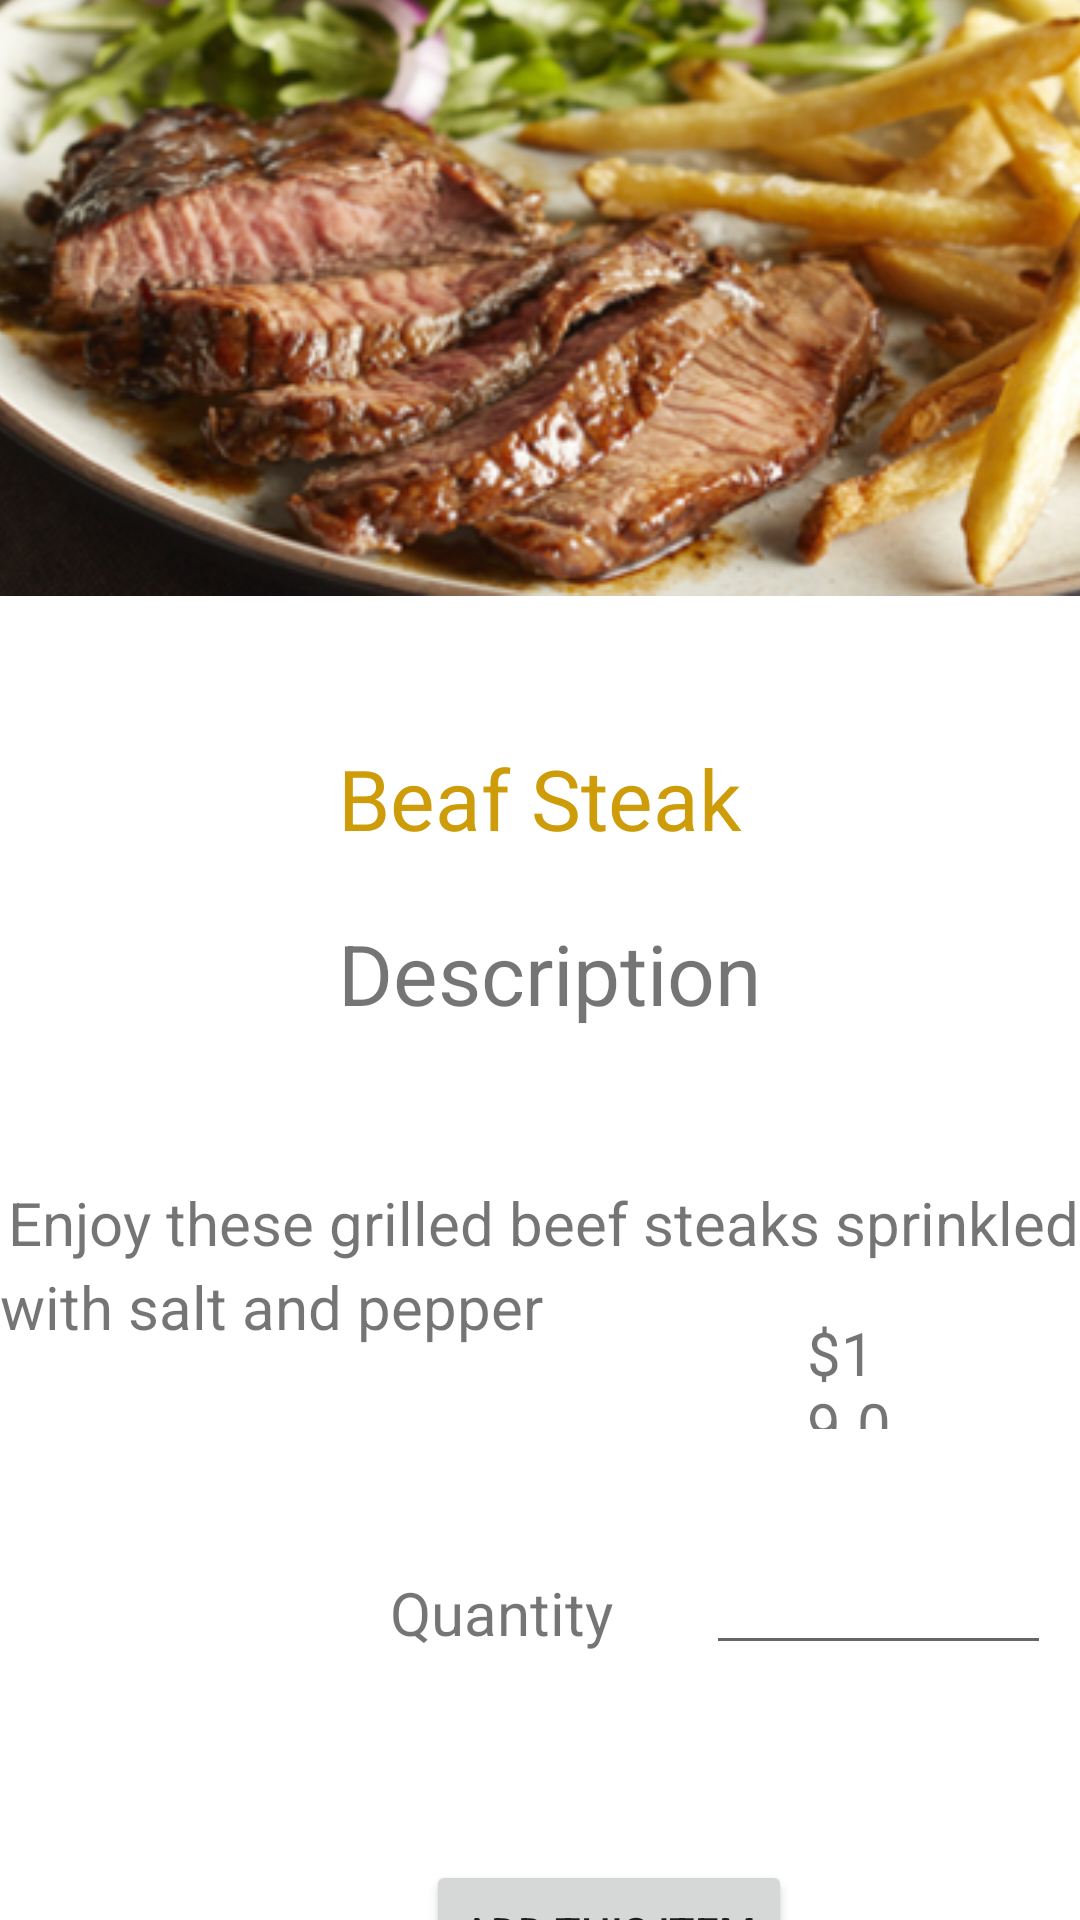

Reconstruct the res/layout file that produces this screen, plus the resources it refers to.
<!-- AndroidManifest.xml: application theme Theme.MyResturant -->
<!-- res/layout/activity_steaks.xml -->
<?xml version="1.0" encoding="utf-8"?>
<androidx.constraintlayout.widget.ConstraintLayout xmlns:android="http://schemas.android.com/apk/res/android"
    xmlns:app="http://schemas.android.com/apk/res-auto"
    xmlns:tools="http://schemas.android.com/tools"
    android:layout_width="match_parent"
    android:layout_height="match_parent"
    tools:context=".Steaks">

    <TextView
        android:id="@+id/textView18"
        android:layout_width="wrap_content"
        android:layout_height="wrap_content"
        android:layout_marginStart="145dp"

        android:layout_marginEnd="31dp"
        android:layout_marginBottom="4dp"
        android:text="Quantity"
        android:textSize="20sp"
        app:layout_constraintBottom_toBottomOf="@+id/steak1"
        app:layout_constraintEnd_toStartOf="@+id/steak1"
        app:layout_constraintStart_toStartOf="parent" />

    <ImageView
        android:id="@+id/imageView3"
        android:layout_width="372dp"
        android:layout_height="251dp"
        android:layout_marginStart="10dp"
        android:layout_marginEnd="10dp"
        android:layout_marginBottom="29dp"
        app:layout_constraintBottom_toTopOf="@+id/textView13"
        app:layout_constraintEnd_toEndOf="parent"
        app:layout_constraintStart_toStartOf="parent"
        app:layout_constraintTop_toTopOf="parent"
        app:srcCompat="@drawable/steaks" />

    <TextView
        android:id="@+id/textView13"
        android:layout_width="wrap_content"
        android:layout_height="wrap_content"
        android:layout_marginBottom="21dp"
        android:text="Beaf Steak"
        android:textColor="#CD9C08"
        android:textSize="28sp"
        app:layout_constraintBottom_toTopOf="@+id/textView14"
        app:layout_constraintEnd_toEndOf="parent"
        app:layout_constraintStart_toStartOf="parent"
        app:layout_constraintTop_toBottomOf="@+id/imageView3" />

    <TextView
        android:id="@+id/textView14"
        android:layout_width="wrap_content"
        android:layout_height="wrap_content"
        android:layout_marginBottom="51dp"

        android:text="Description"
        android:textSize="28sp"
        app:layout_constraintBottom_toTopOf="@+id/textView15"
        app:layout_constraintStart_toStartOf="@+id/textView13"
        app:layout_constraintTop_toBottomOf="@+id/textView13" />

    <TextView
        android:id="@+id/textView15"
        android:layout_width="wrap_content"
        android:layout_height="wrap_content"
        android:layout_marginBottom="1dp"
        android:text="Enjoy these grilled beef steaks sprinkled"

        android:textSize="20sp"
        app:layout_constraintBottom_toTopOf="@+id/textView16"
        app:layout_constraintEnd_toEndOf="@+id/textView16"
        app:layout_constraintStart_toEndOf="@+id/textView16"
        app:layout_constraintTop_toBottomOf="@+id/textView14" />

    <TextView
        android:id="@+id/textView16"
        android:layout_width="wrap_content"
        android:layout_height="wrap_content"
        android:layout_marginEnd="88dp"

        android:layout_marginBottom="56dp"
        android:text="with salt and pepper"
        android:textSize="20sp"
        app:layout_constraintBottom_toTopOf="@+id/steak1"
        app:layout_constraintEnd_toStartOf="@+id/textView17"
        app:layout_constraintStart_toStartOf="parent"
        app:layout_constraintTop_toBottomOf="@+id/textView15" />

    <TextView
        android:id="@+id/textView17"
        android:layout_width="0dp"
        android:layout_height="39dp"
        android:layout_marginTop="42dp"
        android:layout_marginEnd="58dp"

        android:layout_marginBottom="46dp"
        android:text="$19.0"
        android:textSize="20sp"
        app:layout_constraintBottom_toTopOf="@+id/textView18"
        app:layout_constraintEnd_toEndOf="parent"
        app:layout_constraintStart_toEndOf="@+id/textView16"
        app:layout_constraintTop_toTopOf="@+id/textView15" />

    <EditText
        android:id="@+id/steak1"
        android:layout_width="115dp"
        android:layout_height="50dp"
        android:layout_marginEnd="25dp"
        android:layout_marginBottom="65dp"
        android:ems="10"
        android:inputType="textPersonName"
        app:layout_constraintBottom_toTopOf="@+id/btns1"
        app:layout_constraintEnd_toEndOf="parent"
        app:layout_constraintStart_toEndOf="@+id/textView18"
        app:layout_constraintTop_toBottomOf="@+id/textView16" />

    <Button
        android:id="@+id/btns1"
        android:layout_width="wrap_content"
        android:layout_height="wrap_content"
        android:layout_marginEnd="96dp"
        android:layout_marginBottom="5dp"
        android:text="Add this Item"
        app:layout_constraintBottom_toBottomOf="parent"
        app:layout_constraintEnd_toEndOf="parent"
        app:layout_constraintTop_toBottomOf="@+id/steak1" />
</androidx.constraintlayout.widget.ConstraintLayout>
<!-- resources referenced by this layout -->
<resources>
  <!-- drawable steaks: jpg bitmap (drawable, 136106 bytes) -->
  <style name="Theme.MyResturant" parent="Theme.MaterialComponents.DayNight.DarkActionBar">
          
          <item name="colorPrimary">@color/purple_500</item>
          <item name="colorPrimaryVariant">@color/purple_700</item>
          <item name="colorOnPrimary">@color/white</item>
          
          <item name="colorSecondary">@color/teal_200</item>
          <item name="colorSecondaryVariant">@color/teal_700</item>
          <item name="colorOnSecondary">@color/black</item>
          
          <item name="android:statusBarColor" tools:targetApi="l">?attr/colorPrimaryVariant</item>
          
      </style>
  <!-- not gathered from this repository: default colours our renderer supplied (Android Studio template values) -->
  <color name="purple_500">#FF6200EE</color>
  <color name="purple_700">#FF3700B3</color>
  <color name="teal_200">#FF03DAC5</color>
  <color name="teal_700">#FF018786</color>
  <color name="black">#FF000000</color>
  <color name="white">#FFFFFFFF</color>
</resources>
